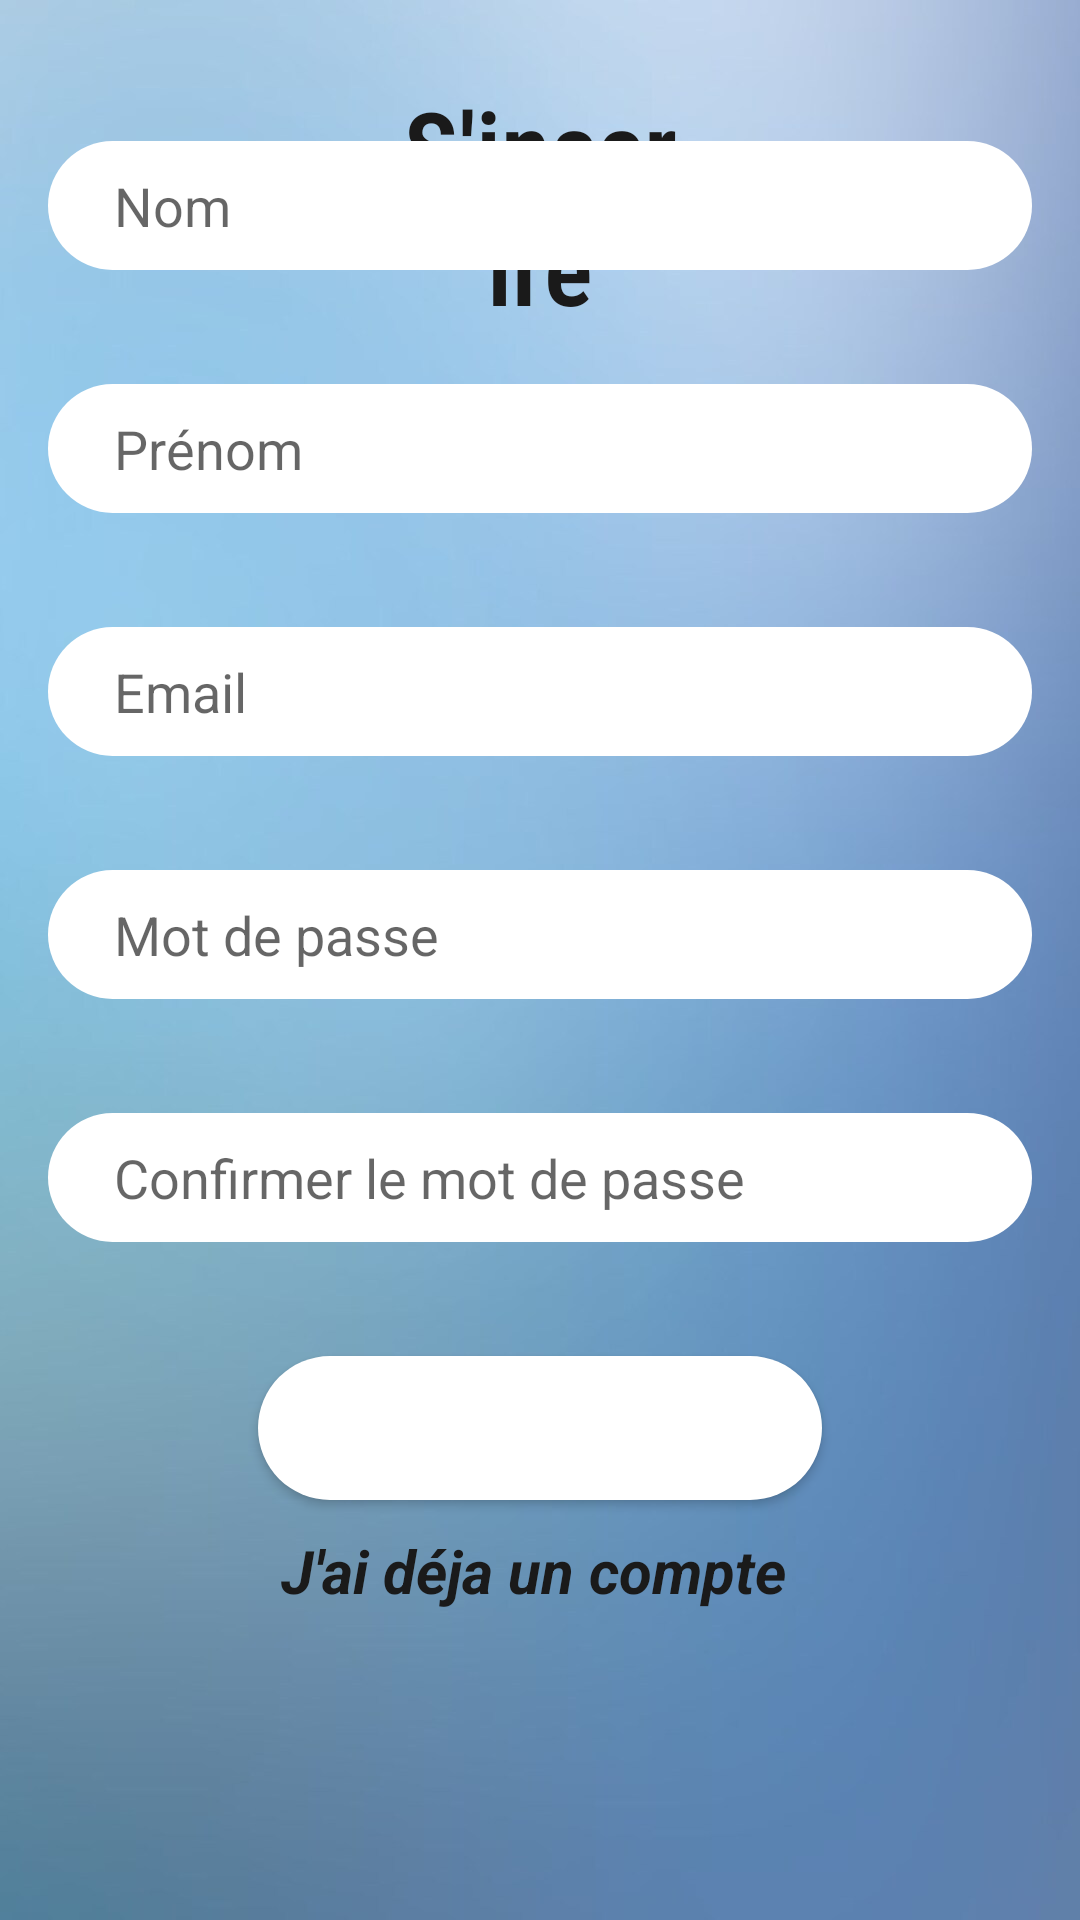

The Android layout XML behind this screen, and the referenced resources:
<!-- AndroidManifest.xml: application theme Theme.Projet_android -->
<!-- res/layout/signup.xml -->
<?xml version="1.0" encoding="utf-8"?>
<androidx.constraintlayout.widget.ConstraintLayout xmlns:android="http://schemas.android.com/apk/res/android"
    xmlns:app="http://schemas.android.com/apk/res-auto"
    xmlns:tools="http://schemas.android.com/tools"
    android:layout_width="match_parent"
    android:layout_height="match_parent"
    android:backgroundTintMode="screen"
    tools:context=".Main" >

    <RelativeLayout
        android:layout_width="match_parent"
        android:layout_height="match_parent"
        android:background="@drawable/aaalah"
        tools:layout_editor_absoluteX="0dp"
        tools:layout_editor_absoluteY="-101dp">


        <TextView
            android:id="@+id/textView"
            android:layout_width="wrap_content"
            android:layout_height="wrap_content"
            android:layout_alignParentStart="true"
            android:layout_alignParentTop="true"
            android:layout_alignParentEnd="true"
            android:layout_marginStart="132dp"
            android:layout_marginTop="26dp"
            android:layout_marginEnd="132dp"
            android:fontFamily="sans-serif-condensed-light"
            android:text="S'inscrire"
            android:textAlignment="center"
            android:textAppearance="@style/TextAppearance.AppCompat.Body1"
            android:textSize="34sp"
            android:textStyle="bold"
            tools:ignore="MissingConstraints" />

        <ImageView
            android:id="@+id/imageView"
            android:layout_width="387dp"
            android:layout_height="213dp"
            android:layout_above="@+id/nom"
            android:layout_below="@+id/textView"
            android:layout_alignParentStart="true"
            android:layout_alignParentEnd="true"
            android:layout_marginStart="10dp"
            android:layout_marginTop="2dp"
            android:layout_marginEnd="10dp"
            android:layout_marginBottom="12dp"
            app:srcCompat="@drawable/logo" />


        <EditText
            android:id="@+id/nom"
            android:layout_width="360dp"
            android:layout_height="43dp"
            android:layout_above="@+id/prenom"
            android:layout_alignParentStart="true"
            android:layout_alignParentEnd="true"
            android:layout_marginStart="16dp"
            android:layout_marginEnd="16dp"
            android:layout_marginBottom="38dp"
            android:background="@drawable/radius"
            android:ems="10"
            android:hint="Nom"
            android:inputType="text"
            android:paddingStart="22dp"

            android:textAlignment="viewStart"
            android:textColor="#070707"
            app:layout_constraintEnd_toEndOf="parent"
            app:layout_constraintStart_toStartOf="parent"
            app:layout_constraintTop_toTopOf="parent"
            app:layout_constraintVertical_bias="0.978" />

        <EditText
            android:id="@+id/prenom"
            android:layout_width="360dp"
            android:layout_height="43dp"
            android:layout_above="@+id/email"
            android:layout_alignParentStart="true"
            android:layout_alignParentEnd="true"
            android:layout_marginStart="16dp"

            android:layout_marginEnd="16dp"
            android:layout_marginBottom="38dp"
            android:background="@drawable/radius"
            android:ems="10"
            android:hint="Prénom"

            android:inputType="text"
            android:paddingStart="22dp"
            android:textAlignment="viewStart"
            android:textColor="#070707"
            app:layout_constraintEnd_toEndOf="parent"
            app:layout_constraintStart_toStartOf="parent"
            app:layout_constraintTop_toTopOf="parent"
            app:layout_constraintVertical_bias="0.978" />

        <EditText
            android:id="@+id/email"
            android:layout_width="360dp"
            android:layout_height="43dp"
            android:layout_above="@+id/password"
            android:layout_alignParentStart="true"
            android:layout_alignParentEnd="true"
            android:layout_marginStart="16dp"
            android:layout_marginEnd="16dp"
            android:layout_marginBottom="38dp"
            android:background="@drawable/radius"
            android:ems="10"
            android:hint="Email"

            android:inputType="textEmailAddress"
            android:paddingStart="22dp"
            android:textAlignment="viewStart"
            android:textColor="#070707"
            app:layout_constraintEnd_toEndOf="parent"
            app:layout_constraintStart_toStartOf="parent"
            app:layout_constraintTop_toTopOf="parent"
            app:layout_constraintVertical_bias="0.978" />

        <EditText
            android:id="@+id/password"
            android:layout_width="360dp"
            android:layout_height="43dp"
            android:layout_above="@+id/confirmpassword"
            android:layout_alignParentStart="true"
            android:layout_alignParentEnd="true"
            android:layout_marginStart="16dp"
            android:layout_marginEnd="16dp"
            android:layout_marginBottom="38dp"
            android:background="@drawable/radius"
            android:ems="10"
            android:hint="Mot de passe"
            android:drawableRight="@drawable/baseline_visibility_off_24"
            android:paddingRight="10dp"
            android:longClickable="false"
            android:inputType="textPassword"
            android:paddingStart="22dp"
            android:textAlignment="viewStart"
            android:textColor="#070707"
            app:layout_constraintEnd_toEndOf="parent"
            app:layout_constraintStart_toStartOf="parent"
            app:layout_constraintTop_toTopOf="parent"
            app:layout_constraintVertical_bias="0.978" />

        <EditText
            android:id="@+id/confirmpassword"
            android:layout_width="360dp"
            android:layout_height="43dp"
            android:layout_above="@+id/sinscrire"
            android:layout_alignParentStart="true"
            android:layout_alignParentEnd="true"
            android:layout_marginStart="16dp"
            android:layout_marginEnd="16dp"
            android:layout_marginBottom="38dp"
            android:background="@drawable/radius"
            android:ems="10"
            android:hint="Confirmer le mot de passe"
            android:drawableRight="@drawable/baseline_visibility_off_24"
            android:paddingRight="10dp"
            android:longClickable="false"
            android:inputType="textPassword"
            android:paddingStart="22dp"
            android:textAlignment="viewStart"
            android:textColor="#070707"
            app:layout_constraintEnd_toEndOf="parent"
            app:layout_constraintStart_toStartOf="parent"
            app:layout_constraintTop_toTopOf="parent"
            app:layout_constraintVertical_bias="0.978" />

        <Button
            android:id="@+id/sinscrire"
            android:layout_width="wrap_content"
            android:layout_height="wrap_content"
            android:layout_above="@+id/cmptdeja"
            android:layout_alignParentStart="true"
            android:layout_alignParentEnd="true"
            android:layout_marginStart="86dp"
            android:layout_marginEnd="86dp"
            android:layout_marginBottom="10dp"

            android:background="@drawable/radius"
            android:text="S'inscrire"
            android:textAllCaps="false"
            android:textColor="#FFFFFF"
            android:textSize="16sp"
            android:textStyle="normal"
            app:iconTint="#F2391B04" />

        <TextView
            android:id="@+id/cmptdeja"
            android:layout_width="317dp"
            android:layout_height="wrap_content"
            android:layout_alignParentStart="true"
            android:layout_alignParentEnd="true"
            android:layout_alignParentBottom="true"
            android:layout_marginStart="47dp"
            android:layout_marginEnd="47dp"
            android:layout_marginBottom="103dp"
            android:text="J'ai déja un compte "
            android:textAlignment="center"
            android:textAllCaps="false"
            android:textSize="20sp"
            android:textStyle="bold|italic" />
    </RelativeLayout>


</androidx.constraintlayout.widget.ConstraintLayout>
<!-- resources referenced by this layout -->
<resources>
  <!-- drawable aaalah: jpg bitmap (drawable, 35023 bytes) -->
  <!-- drawable logo: png bitmap (drawable, 480207 bytes) -->
  <!-- drawable radius (drawable) -->
  <?xml version="1.0" encoding="utf-8"?>
  <shape xmlns:android="http://schemas.android.com/apk/res/android">
      <solid android:color="#FFFFFF"></solid>
      <corners android:radius="60dp"></corners>
  
  </shape>
  <style name="Theme.Projet_android" parent="Theme.MaterialComponents.Light.DarkActionBar">
          
          <item name="colorPrimary">@color/purple_500</item>
          <item name="colorPrimaryVariant">@color/purple_700</item>
          <item name="colorOnPrimary">@color/white</item>
          
          <item name="colorSecondary">@color/teal_200</item>
          <item name="colorSecondaryVariant">@color/teal_700</item>
          <item name="colorOnSecondary">@color/black</item>
          
          <item name="android:statusBarColor">?attr/colorPrimaryVariant</item>
          
          <item name="windowNoTitle">true</item>
          <item name="windowActionBar">false</item>
          <item name="android:textColor">@color/black</item>
      </style>
  <color name="purple_500">#002d2e</color>//mode white boutton
  <color name="purple_700">#1A1A1A</color>//barre en haut
  <color name="white">#FFFFFF</color>
  <color name="teal_200">#002d2e</color>
  <color name="teal_700">#002d2e</color>
  <color name="black">#1A1A1A</color>
</resources>
